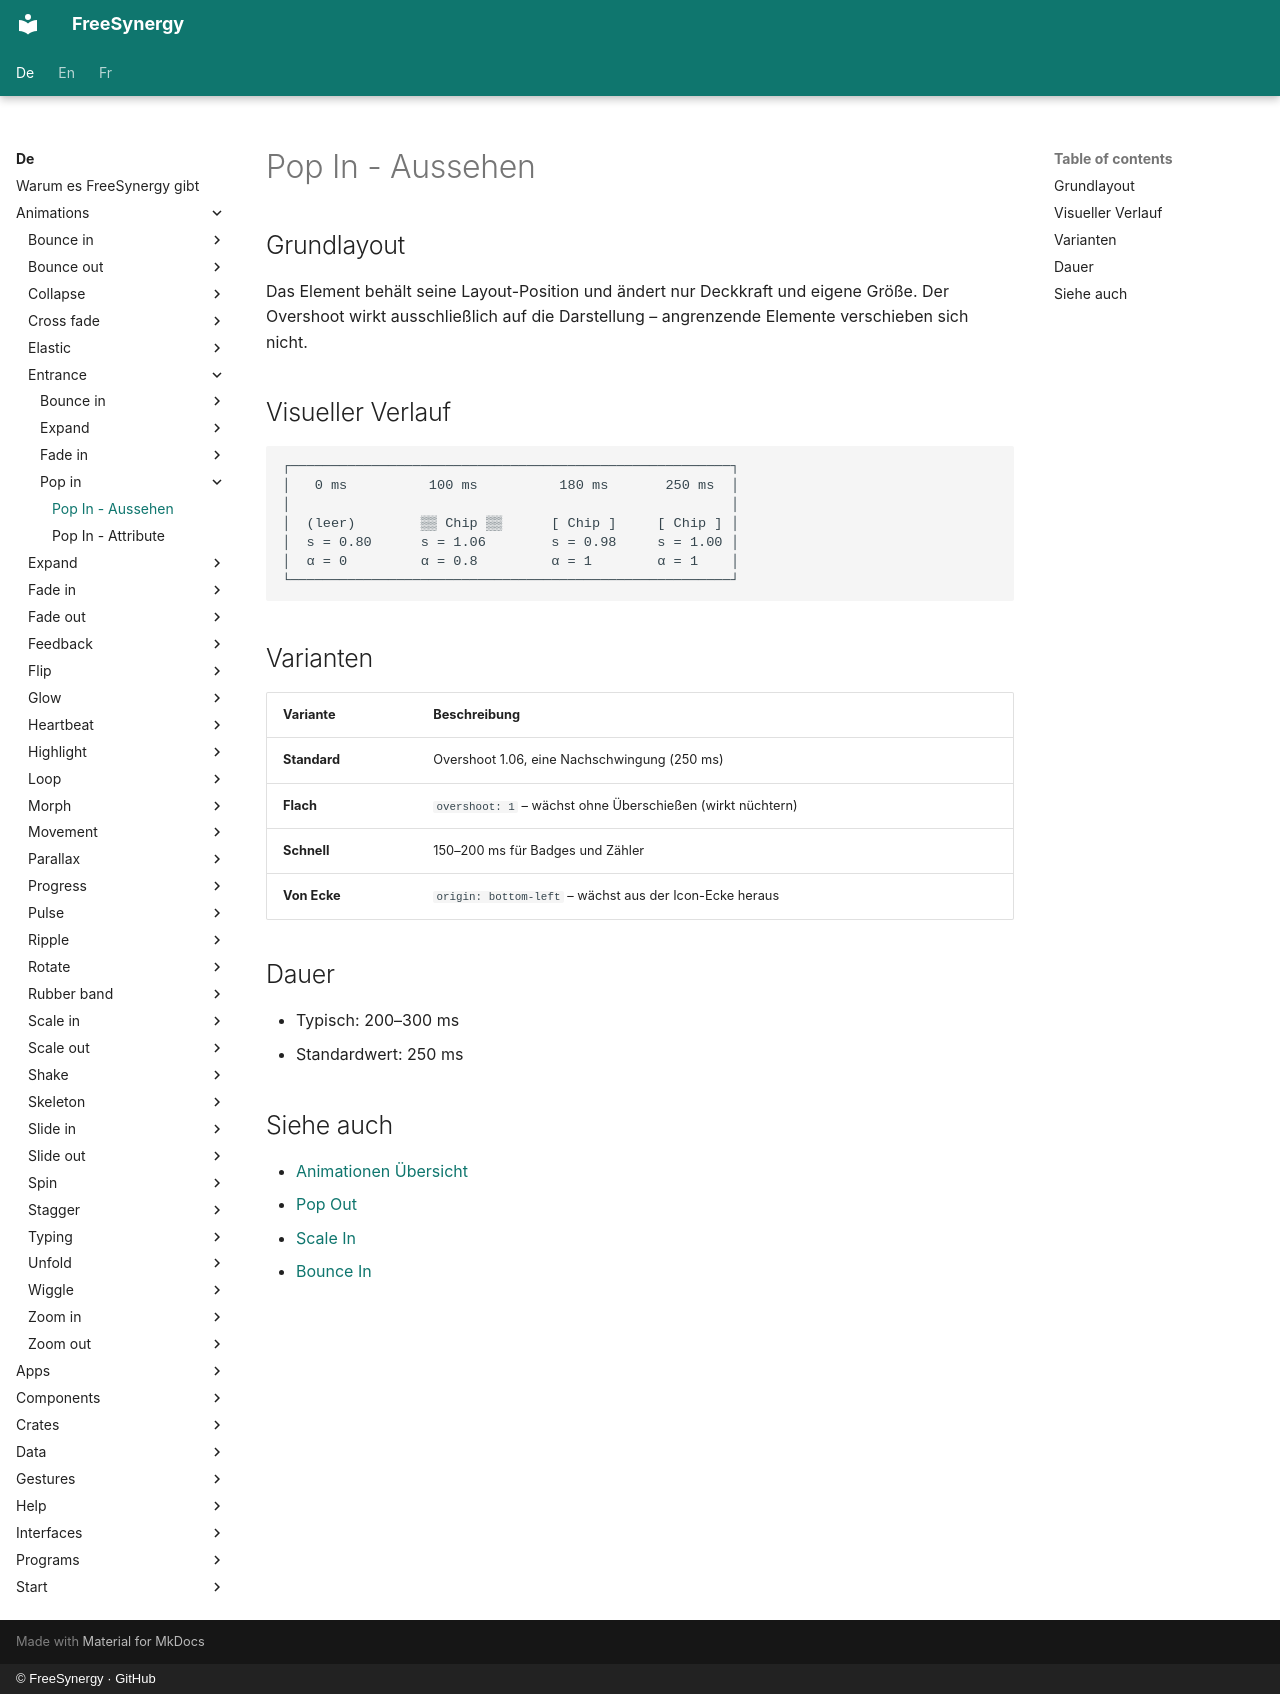

repository: FreeSynergy/fs-documentation · page: de/animations/entrance/pop-in/appearance/index.html · generator: mkdocs · copyright: © FreeSynergy · GitHub

# Pop In - Aussehen

## Grundlayout

Das Element behält seine Layout-Position und ändert nur Deckkraft und eigene Größe. Der Overshoot wirkt ausschließlich auf die Darstellung – angrenzende Elemente verschieben sich nicht.

## Visueller Verlauf

```
┌──────────────────────────────────────────────────────┐
│   0 ms          100 ms          180 ms       250 ms  │
│                                                      │
│  (leer)        ▒▒ Chip ▒▒      [ Chip ]     [ Chip ] │
│  s = 0.80      s = 1.06        s = 0.98     s = 1.00 │
│  α = 0         α = 0.8         α = 1        α = 1    │
└──────────────────────────────────────────────────────┘
```

## Varianten

| Variante | Beschreibung |
|----------|--------------|
| **Standard** | Overshoot 1.06, eine Nachschwingung (250 ms) |
| **Flach** | `overshoot: 1` – wächst ohne Überschießen (wirkt nüchtern) |
| **Schnell** | 150–200 ms für Badges und Zähler |
| **Von Ecke** | `origin: bottom-left` – wächst aus der Icon-Ecke heraus |

## Dauer

- Typisch: 200–300 ms
- Standardwert: 250 ms

## Siehe auch

- [Animationen Übersicht](../../index.md)
- [Pop Out](../../exit/pop-out/description.md)
- [Scale In](../scale-in/description.md)
- [Bounce In](../bounce-in/description.md)
